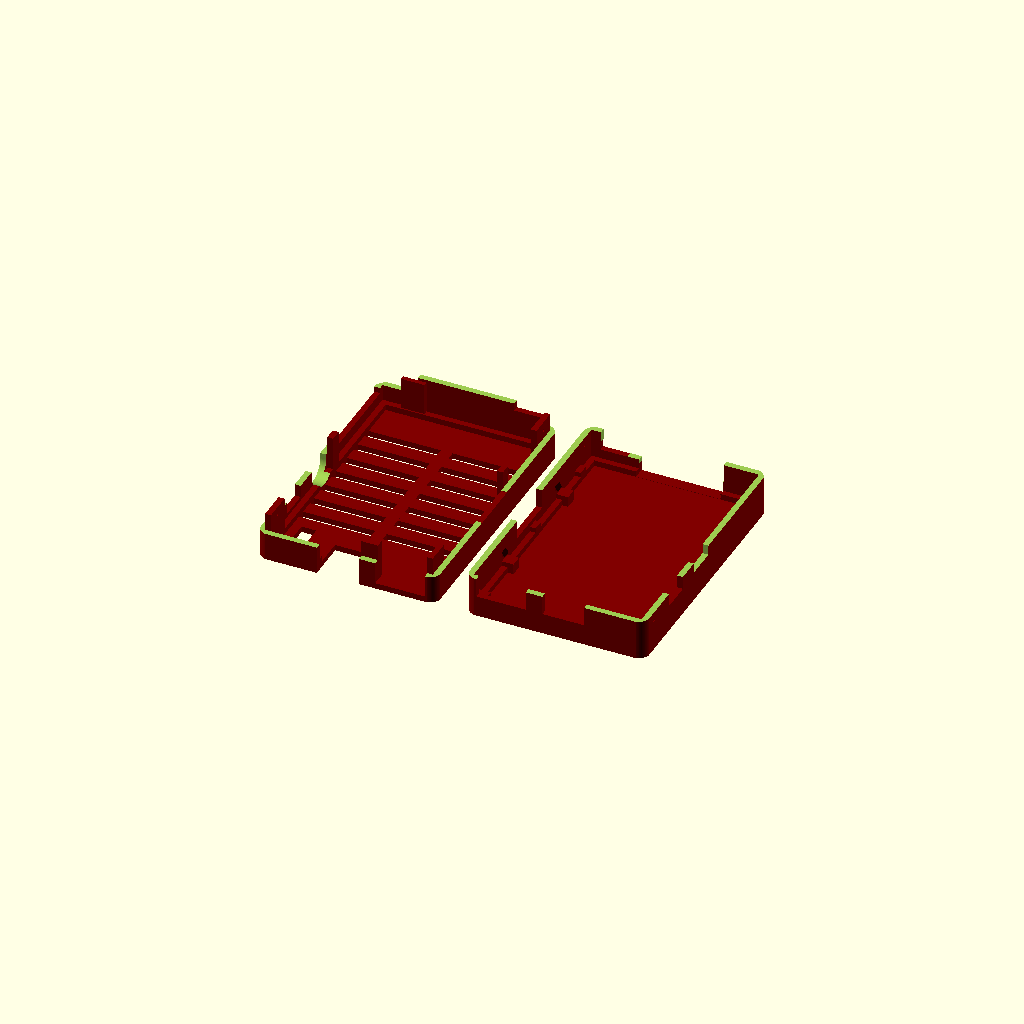
Cell 1: the model at its default parameters.
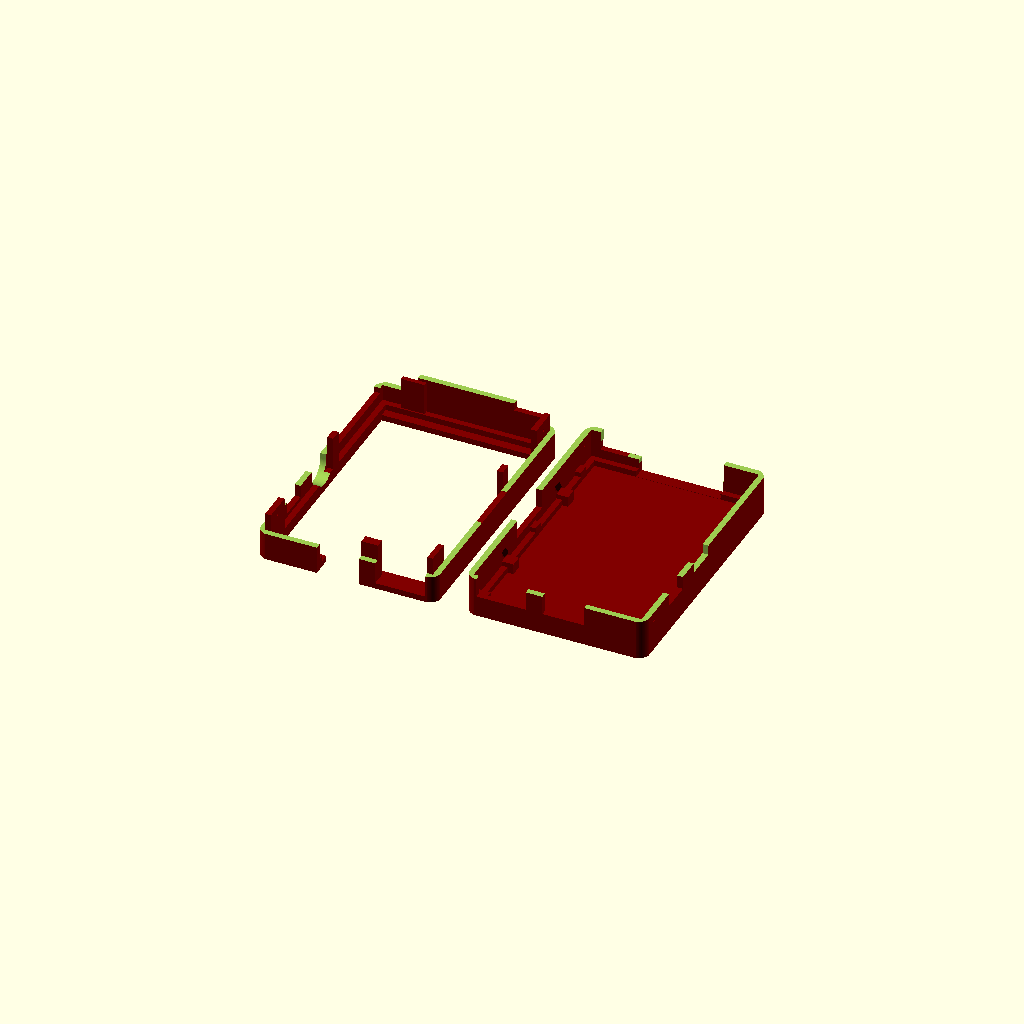
Cell 2 — topframe set to true, the other parameters unchanged.
All cells are drawn from one camera (rotation 55°, 0°, 25°, orthographic, colour scheme Cornfield), so only the parameter changes between them.
Source of the model, designs/RaspberryPi_v15.scad:
// Raspberry Pi Case
// Hans Harder 2012
//
// Warning: this is based on the Beta board dimensions...
//          so production models can be slightly different
//          for instance SD card holder height and USB socket dimensions
//
// Since all connectors stick out, case is split on HDMI height
// so the power and sdcard holder goes in first and then the pcb drops into place.
//
// v2: Adapted version after some suggestions from David...
//     removed feet, made both surface flat
// v3: Added fliptop option and smooth the corners of the box
// v4: Different levels of case split (make it 3d printable, thx David)
//     Looks strange but it fits...
//     Added frame mode (so no bottom and top deck)
//     Moved screw locations due to split and added some support structures
//     Unsure about 2nd screw location in combination with GPIO pins
// v5  relocated a lot of code in modules
//     SDslot location was not calculated correctly
// v6  Added pcb drawing
//     Added colors
//     Cut out better so there is no debris around
//     DRAwvars and options seperated, so it is easier to do 1 part
//     Make a low as possible case, let USB stick out
// v7  PCB options
//     Low level case optimisations
//     SD card location alterations
// v8  adapted pcb dimensions, board is really 56mm width
//     adapted support studs, moved some due to component location
//     components locations adapted
// v9  Added logo in seperate dxf file
//     Option added to put logo in middle or using whole deck
//     beautified code, kr style
// v10 Added logosunken and bottomsupport structures
//     Bottom supports are located where no components are located
//       so the pcb is not only supported from the sides
//     Well got my case, so based on what I see I changed:
//     case split level changed, should be better when printed on a reprap
//     Removed screwholes (far to small) for fastening top and added some more studs
//     Made frontstud a little thicker
// v11 Different splitlevel (more simple) on back
//     keep a little margin on back split, so that top and bottom always fit
//     added openlogo option
// v12 Different component locations/sizes
//     keep a little margin on component holes
//     pcbsize to 57.0 x 86.0   (actual it is 56.17 x 85.0)
//     made casestuds wider and added 2 minor holes for self tapping screws
// v13 skip this one.... :)
// v14 Production board measurements...
//	   small differences, sometimes components are soldered differently
//     keep more space
//     should fit like a glove...
// v15 moved the rca and snd a bit to get them more centered
//     Thanks to lincomatic at Thingiverse
//     Added option for GPIO side hole in bottom or top
//     Added showing GPIO pins with component drawing
//
// All parts are draw as default just disable the ones you don't want
DRAWfull        = 0;
DRAWtop         = 1;
DRAWbottom      = 1;
DRAWpcb         = 0;

GPIOHOLE        = 2;        // GPIO opening in :  1=bottom   2=top
GPIOsize        = 2;        // define height of gpiohole

// select how the case should look like
topframe    = false;        // if false, underneath values determines how
topholes    = true;
ledholes    = true;
// ---- holes sizes
holeofs=6;
holesiz=3;
holestep=8;
noholes=7;
holelen=30;
topmiddle   = false;

bottomframe = false;        // if false, underneath values determines how
bottomholes = false;
bottomscrew = false;
bottomsupport = false;         // Added extra support locations for pcb
bottomclick   = true;
bottompcb    = false;		    // just a pcb holder without a top

box_thickness = 2.0;            // minimum = 1.0
inside_h      = 12.5;           // 12.1 = lowprofile    16.5 is full height
pcb_h         = 5.6;            // height needed for SD holder and solder points of pcb
//pcb_h         = box_thickness+3.5;    // height needed for SD holder and solder points of pcb
// 4.1 = no deck, box_thickness+3.5 is with deck

// just some colors to see the difference
CASEcolor="Maroon";
CONNcolor="Silver";

// Define Raspberry Pi pcb dimensions in mm
inside_l = 86.0;                //85.00 is largest length reported, so a bit room on each side
inside_w = 57.2;                //56.17 is largest width  reported, so a bit room on each side
pcb_thickness = 1.7;

// Coordinates based on RJ45 corner = 0,0,0
// pcb connectors and locations. Based on Beta Board measurements of Gert and a real RPi

// Connectors
Crj45_x=2.0;			 //2.0
Crj45_y=-1;
Crj45_w=16.4;			// 15.4
Crj45_d=21.5;           //21.8
Crj45_h=13.8;

Cusb_x=24.5;            // 23.9
Cusb_y=-7.7;
Cusb_w=13.9;            // 13.3
Cusb_d=19.0;			// 17.2
Cusb_h=16.0;

Cpwr_x=3.25;				// 3.5 3.6
Cpwr_y=80.9;
Cpwr_w=8.8;				// 7.8 7.6
Cpwr_d=5.6;
Cpwr_h=2.6;

Csd_x=16.7;
Csd_y=inside_l-24.0;            // 30 mm is the length of a  sdcard
Csd_w=27.8;
Csd_d=29.0;
Csd_h=3.4;                  // under pcb

Chdmi_x=-1.2;
Chdmi_y=32.0;               // 32.4  if 15.1
Chdmi_w=11.4;
Chdmi_d=17.8;				  // 15.7 15.3
Chdmi_h=6.4;

Csnd_x=inside_w - 11.4;
Csnd_y=16.0;
Csnd_w=11.4;
Csnd_d=10.0;
Csnd_h=10.5;
Csnd_r=6.7;
Csnd_z=3.0;
Csnd_l=3.4;

Crca_x=inside_w - 10.0 - 2.1;
Crca_y=34.2;                // 34.6 was 35.2
Crca_w=10.0;
Crca_d=10.4;                 // 9.8
Crca_h=13.0;
Crca_r=8.6;
Crca_z=4;
Crca_l=10;                  // wild guess



pcb_c = pcb_h + pcb_thickness;            // component height
casesplit = pcb_c + Chdmi_h;              // split case at top of hdmi connector
echo("casesplit=",casesplit);
echo("case dimensions: w=",box_w," l=",box_l," h=",box_h);

// side stud sizes for supporting pcb
stud_w = 2;
stud_l = 4;

// calculate box size
box_l  = inside_l + (box_thickness * 2);
box_w  = inside_w + (box_thickness * 2);
box_h  = pcb_c + (pcb_thickness * 2) + inside_h;
box_w1 = box_thickness;
box_w2 = box_w - box_thickness;
box_l1 = box_thickness;
box_l2 = box_l - box_thickness;
box_wc = box_w / 2;                 // center width
box_lc = box_l / 2;                 // center length
box_t2 = box_thickness / 2.0;           // half box_thickness
middle = true;
// rounded corners
corner_radius = box_thickness*2;



// count no of items to draw
DRAWtotal = DRAWfull + DRAWtop + DRAWbottom;

// ====================================================== DRAW items
// if one  draw it centered
if (DRAWtotal == 1) {
    translate(v = [ -box_w/2, -box_l / 2, 0]) {
        if (DRAWfull ) {
           draw_case(0,1);
           translate(v=[0,0,0.2]) draw_case(1,0);
        }
        if (DRAWtop   ) {
            rotate(a=[0,180,0]) translate(v=[-box_w,0,-box_h]) draw_case(0,1);
        }
        if (DRAWbottom) draw_case(1,0);
    }
} else {
// draw each one on there one location
    if (DRAWfull)   {
        translate(v = [ box_w+20, -box_l / 2, 0]) {
            draw_case(1,0);
            translate(v=[0,0,0.2]) draw_case(0,1);
        }
    }
    if (DRAWbottom) {
        translate(v = [ 5, 5, 0]) draw_case(1,0);
    }
    if (DRAWtop)    {
        translate(v = [ - 5,  5, box_h])  rotate(a=[0,180,0]) draw_case(0,1);
    }
}

// ======================================================= END of draw
// Module sections

module make_deckholes(no,w,d,step) {
for ( i = [0 : 1 : no - 1] ) {
        translate(v=[w/2,(i*step)+(step/2),box_thickness/2]) cube([w,d, box_thickness+18], center=true);
    }
}


// create a deck or insert
module make_deck(w,d,z,hole_no,hole_size,hole_step) {
    hole_w=(w - 12) / 2;      // change 12 for middle piece size
    ofs1=4;
    ofs2=w - ofs1 - hole_w;
    hole_ofs= ((d - hole_no*hole_step) / 2) - box_thickness/2;
    translate(v = [(box_w-w)/2, (box_l-d)/2,z]) {
        color(CASEcolor) {
            echo("deck : z=",z," w=",w+0.01," d=",d+0.01);
            difference() {
                cube([w, d, box_thickness], center = false);
                if (top && holes && hole_size>0) {
                    translate(v=[-1,hole_ofs+holeofs,-0.1]) make_deckholes(noholes,holelen,holesiz,holestep);
                    translate(v=[w/2-2,hole_ofs+holeofs,-0.1]) make_deckholes(noholes,holelen,holesiz,holestep);
                }
                if (screwholes) {
                    // --- 2x screw holes in bottom for mounting
                    translate(v = [w/2 - 4, 10-4, -1]) cube([8, 3, 5], center = false);
                    translate(v = [w/2 - 4, 10-3, -1]) cylinder(r=3, h=8, $fn=100, center=true);
                    // 2nd screw hole
                    translate(v = [w/2 - 3, d - 10 +3, -1]) cube([8, 3, 5], center = false);
                    translate(v = [w/2 + 4, d - 10 +4, -1]) cylinder(r=3, h=8, $fn=100);
                    if (!holes) {
                        // middle screw hole
                        translate(v = [w/2 - 4, d/2    , -1]) cube([8, 2, 5], center = false);
                        translate(v = [w/2 - 4, d/2 + 1, -1]) cylinder(r=2, h=8, $fn=100);
                    }
                }
                if (holes && !top) {
                    translate(v=[(w-hole_w)/2,holeofs,-0.1]) make_deckholes(noholes,hole_w,holesiz,holestep);
                }
                if (top && ledholes) {
						translate([w-8,3,-0.1])
	                    cube([5,11,20]);
                }
            }
            color(CASEcolor) {
                if (top && holes) {
                    translate(v = [w/2-box_thickness,12,0]) cube([4,d-13, box_thickness], center = false);
                }
                if (middle) {
                    // --- solid area for sticker
                    translate(v = [w/2-10,d/2-5-box_thickness/2,0]) {
                        cube([20,20, box_thickness], center = false);
                    }
                }
            }
        }
    }
}

module rounded_corner(x,y,rx,ry,cx,cy) {
    translate(v = [x, y, -1]) {
        difference() {
            translate(v=[rx,ry,0])    cube([corner_radius,corner_radius,box_h+2], center=false);
            translate(v=[cx, cy, -1]) cylinder(r=corner_radius, h=box_h+2, $fn=100);
        }
    }
}


module make_topcomponents(alpha=1) {
    color(CONNcolor, alpha=alpha) translate(v=[box_w1,box_l1,pcb_c]) {
        translate(v=[Crj45_x,Crj45_y,0]) cube([Crj45_w,Crj45_d,Crj45_h],center=false);
        translate(v=[Cusb_x,Cusb_y,0])   cube([Cusb_w,Cusb_d,Cusb_h],center=false);
        translate(v=[Cpwr_x,Cpwr_y,0])   cube([Cpwr_w,Cpwr_d,Cpwr_h],center=false);
        translate(v=[Chdmi_x,Chdmi_y,0]) cube([Chdmi_w,Chdmi_d,Chdmi_h],center=false);

        //SND
        translate(v=[Csnd_x,Csnd_y,0]) cube([Csnd_w+0.1,Csnd_d,Csnd_h],center=false);
        translate(v=[Csnd_x+Csnd_w,Csnd_y+Csnd_d/2,Csnd_z+Csnd_r/2]) rotate(a=90,v=[0,1,0]) cylinder(r=Csnd_r/2, h=Csnd_l, $fn=100);

        //RCA
        translate(v=[Crca_x,Crca_y,0]) cube([Crca_w+0.2,Crca_d,Crca_h],center=false);
        translate(v=[Crca_x+Crca_w,Crca_y+Crca_d/2,Crca_z+Crca_r/2]) rotate(a=90,v=[0,1,0]) cylinder(r=Crca_r/2, h=Crca_l+0.1, $fn=100);
    }
    for ( i = [0 : 1 : 12] ) {
        color("black", alpha=alpha) translate(v=[box_w2-6.6,box_l2-1-34+(i*2.54),pcb_c]) cube([5.08,2.53,2.5]);
        color("Gainsboro", alpha=alpha) translate(v=[box_w2-6.6+0.97,box_l2-1-34+(i*2.54)+0.95,pcb_c-3])  cube([0.6,0.6,11.5]);
        color("Gainsboro", alpha=alpha) translate(v=[box_w2-6.6+3.61,box_l2-1-34+(i*2.54)+0.95,pcb_c-3])  cube([0.6,0.6,11.5]);

    }
}

module make_connholes() {
    // =================================== cut outs, offset from 0,0
    //RJ45:    2mm offset, 15.5mm width, 13.1mm height
    set_cutout(box_w1+Crj45_x,box_l1+Crj45_y-3,pcb_c,   Crj45_w+0.1,Crj45_d+3,Crj45_h);
    //usb:  23.9mm offset, 13.3mm width, 15.4mm height
    set_cutout(box_w1+Cusb_x,box_l1+Cusb_y,pcb_c,   Cusb_w,Cusb_d,Cusb_h+0.1);

    //power: 3.4mm offset,    8mm width,    3mm height
    set_cutout(box_w1+Cpwr_x,box_l1+Cpwr_y,pcb_c,   Cpwr_w,Cpwr_d+4,Cpwr_h+0.01);
    //sd:   15mm offset,   28mm width,    3.5mm height under pcb
    if (pcb_h >= (Csd_h+1.5) ) {
        set_cutout(box_w1+Csd_x-0.3,box_l2-28,pcb_h-Csd_h,Csd_w+0.6,box_thickness+30,Csd_h+0.1);
    } else {
        set_cutout(box_w1+Csd_x-0.3,box_l2-32,pcb_h-20,Csd_w+0.6,40,20.01);
    }
    //HDMI: 32.9mm offset,  15.3mm width,   6.3mm height
    set_cutoutv(box_w1+Chdmi_x-3,box_l1+Chdmi_y,pcb_c,    Chdmi_w+3.1,Chdmi_d,Chdmi_h+0.1);

    // snd:   14mm offset,  12mm width,   8.2 mm height
    set_cutout(box_w1+Csnd_x,box_l1+Csnd_y,pcb_c+2,    Csnd_w+7,Csnd_d,Csnd_h-2);

    // RCA:   35mm offset,  10mm width     10mm height
    translate(v=[box_w1+Crca_x+Crca_w,box_l1+Crca_y+Crca_d/2,pcb_c+Crca_z+Crca_r/2]) {
        rotate(a=90,v=[0,1,0]) cylinder(r=Crca_r/2+1, h=Crca_l, $fn=100);
    }
    translate(v=[box_w1+Crca_x+Crca_w,box_l1+Crca_y+(Crca_d-Crca_r)/2-1,pcb_c+Crca_z-1]) {
        cube([5,Crca_r+2,Crca_r/2+1]);
    }
}

module make_pcb(alpha=1) {
    translate(v=[box_w1,box_l1,pcb_h]) {
        color("darkgreen", alpha=alpha) cube([inside_w,inside_l,pcb_thickness], center=false);
    }
    color(CONNcolor, alpha=alpha) {
        translate(v=[box_w1+Csd_x,box_l1+Csd_y,pcb_h-Csd_h]) cube([Csd_w,Csd_d,Csd_h],center=false);
    }
    make_topcomponents(alpha=alpha);
}

// put extra supports on free spaces, used beta board image
module make_supports() {
    if (!bottomframe) {
        translate(v=[box_w1+10 ,box_l1+28,0.1]) cube([3, 2,pcb_h-0.1]);
        translate(v=[box_w2-7.5,box_l1+28,0.1]) cube([3, 2,pcb_h-0.1]);

        translate(v=[box_w1+7  ,box_l2-35,0.1])  cube([5, 5,pcb_h-0.1]);
        translate(v=[box_w2-13 ,box_l2-35,0.1])  cube([5, 5,pcb_h-0.1]);

        translate(v=[box_w1+12 ,box_l2-16,0.1])  cube([1.5 ,5,pcb_h-0.1]);
        translate(v=[box_w2-9  ,box_l2-16,0.1])  cube([1.5 ,5,pcb_h-0.1]);
    }
}

// width,depth,height,boxthickness,ledgethickness
module make_case(w,d,h,bt,lt) {
    dt=bt+lt;    // box+ledge thickness
    bt2=bt+bt;    // 2x box thickness
    // Now we just substract the shape we have created in the four corners
    color(CASEcolor) difference() {
        cube([w,d,h], center=false);
        if (rounded) {
            rounded_corner(-0.1,d+0.1, 0             ,-corner_radius,  corner_radius,-corner_radius);
            rounded_corner(w+0.1,d+0.1, -corner_radius,-corner_radius, -corner_radius,-corner_radius);
            rounded_corner(w+0.1,-0.1, -corner_radius,0             , -corner_radius, corner_radius);
            rounded_corner(-0.1,-0.1, 0             ,0             ,  corner_radius, corner_radius);
        }
        // empty inside, but keep a ledge for strength
        translate(v = [bt, bt, dt])   cube([w-bt2, d-bt2, h-(dt*2)], center = false);
        translate(v = [dt,dt,bt])     cube([w-(dt*2), d-(dt*2), h-bt2], center = false);
        // remove bottom and top deck
        translate(v = [box_thickness+2, box_thickness+5,-2]) {
            cube([inside_w-4, inside_l-10, box_h+4], center = false);
        }
    }
    if (!topframe) {
        make_deck(inside_w-4,inside_l-4,box_h-box_thickness, 12,3,5, holes=topholes, ledholes=ledholes, middle=topmiddle,screwholes=false,top=true);
    }
    if (!bottomframe) {
        make_deck(inside_w-4,inside_l-4,0, 12,3,5, holes=bottomholes,screwholes=bottomscrew,middle=false,top=false);
        if (bottomsupport) {
            make_supports();
        }
    }
}

module make_stud(x,y,z,w,h,l) {
    translate(v = [x, y, z]) cube([w, l, h], center = false);
}

module set_cutout(x,y,z,w,l,h) {
    color(CASEcolor)    translate(v = [x+(w/2), y+(l/2), z+(h/2)]) cube([w+0.4, l+0.2, h+0.2], center = true);
}

module set_cutoutv(x,y,z,w,l,h) {
    color(CASEcolor)    translate(v = [x+(w/2), y+(l/2), z+(h/2)]) cube([w+0.2, l+0.4, h+0.2], center = true);
}

module draw_pcbhold() {
  if (bottomclick) {
    color(CASEcolor) {
        translate(v=[0  ,22,2]) cube([box_thickness,4,pcb_c]);
        translate(v=[box_w1-0.1  ,22.5,pcb_c+0.1]) {
            difference() {
                cube([1, 3,2]);
                translate(v=[1,-0.1,0])  rotate(a=-30, v=[0,1,0])  cube([1.6, 3.2, 4]);
            }
        }
        translate(v=[0  ,60.5,2]) cube([box_thickness,5,pcb_c]);
        translate(v=[box_w1-0.1  ,61.5,pcb_c+0.1]) {
            difference() {
                cube([1,3,2]);
                translate(v=[1,-0.1,0])  rotate(a=-30, v=[0,1,0])  cube([1.6, 3.2, 4]);
            }
        }
        translate(v=[box_w2,29.5,2]) cube([box_thickness,4,pcb_c]);
        translate(v=[box_w2+0.1  ,30+3,pcb_c+0.1]) {
            rotate(a=180, v=[0,0,1]) difference() {
                cube([1, 3,3]);
                translate(v=[1,-0.1,0])  rotate(a=-30, v=[0,1,0])  cube([1.6, 3.2, 4]);
            }
        }
        translate(v=[box_w2,60.5,2]) cube([box_thickness,5,pcb_c]);
        translate(v=[box_w2+0.1  ,61+3.5,pcb_c+0.1]) {
            rotate(a=180, v=[0,0,1]) difference() {
                cube([1,3,3]);
                translate(v=[1,-0.1,0])  rotate(a=-30, v=[0,1,0])  cube([1.6, 3.2, 4]);
            }
        }
    }
  }
}

module split_top() {
    split1=box_w1+Cpwr_x;
    split2=split1+Cpwr_w;
    split3=box_w1+Csd_x - 12;   // min 16.5+28
    split4=box_w2 - 7;
    // Different splitlevels for the shells
    // 1st half on split level
    translate(v = [-1,  -1, casesplit-0.2])    cube([box_w+2, 21, 0.4], center = false);
    // back on 3 different levels
    translate(v = [-1,  20, casesplit-0.2])    cube([split1+1     , box_l, 0.4], center = false);
    translate(v = [split2, 20, pcb_c-0.2])     cube([split3-split2, box_l, 0.4], center = false);
    translate(v = [split3, 20, pcb_h-0.2])     cube([split4-split3, box_l, 0.4], center = false);
    translate(v = [split4, 20, casesplit-0.2]) cube([20           , box_l, 0.4], center = false);
}

module remove_top() {
    split1=box_w1+Cpwr_x;
    split2=split1+Cpwr_w;
    split3=box_w2 - 12;
    possd1=box_w1 + Csd_x - 0.3;
    widesd1=Csd_w+0.6;
    // Different splitlevels for the shells
    // 1st half on split level
    translate(v = [-1,  -1, casesplit])    cube([100,100, box_h], center = false);
    // back on 3 different levels
    translate(v = [split1, 20, pcb_c])     cube([split3-split1, box_l, box_h], center = false);
    translate(v = [possd1, 60, pcb_h-0.1])  cube([widesd1, box_l, 2], center = false);
//    translate(v = [split1, 20, pcb_c])     cube([20, box_l, box_h], center = false);
//    translate(v = [split2, 20, pcb_h])     cube([split3-split2, box_l, box_h], center = false);
  if (bottompcb) {
    translate(v = [-1,  -1, pcb_c])    cube([100,100, box_h], center = false);
  }
}

module remove_bottom() {
    split1=box_w1+Cpwr_x;
    split2=split1+Cpwr_w;
    split3=box_w2 - 12.1;
    possd1=box_w1 + Csd_x - 0.2;
    widesd1=Csd_w+0.6;
    // Different splitlevels for the shells
    // 1st half on split level
    translate(v = [-1,  -1, -1])    cube([box_w+2, box_l-6, casesplit+1], center = false);
    // back on 3 different levels
    translate(v = [-1, 20, -1])     cube([box_w+2  , box_l, pcb_c+1.1], center = false);
    translate(v = [-1, 20, -1])     cube([split1+1.1 , box_l, casesplit+1], center = false);
    translate(v = [-1, 20, -1])     cube([split2+1.1 , box_l, pcb_c+Cpwr_h+1.1], center = false);
    translate(v = [split3, 20, -1]) cube([20       , box_l, casesplit+1], center = false);
}

module draw_case(bottom, top) {
    difference() {
        union() {
            // make empty case
            difference() {
                make_case(box_w,box_l,box_h, box_thickness,stud_w, rounded=true);
                if (top != 0 && bottom == 0)    remove_bottom();
                if (top == 0 && bottom != 0)    remove_top();
            }
            color(CASEcolor) {
                if (bottom != 0 ) {
                    // add bottom studs for pcb
                    // add bottom studs for pcb
                    make_stud(box_w1       , box_l1         , 0, 4,pcb_h,4);      // rj45
                    make_stud(box_w1       , box_lc-stud_l/2, 0, stud_w,pcb_h,stud_l);      // hdmi
                    make_stud(box_w1, box_lc/2, 0, 4,pcb_h,stud_l);
                    make_stud(box_w1, box_lc+(box_lc/2)-5, 0, 4,pcb_h,stud_l);

                    make_stud(box_w1, box_l2-stud_l-8, 0, stud_w,pcb_h,stud_l);        // BEFORE pwr
                    make_stud(box_w2-stud_w, box_l1         , 0, stud_w,pcb_h,stud_l);      // leds
                    make_stud(box_w2-4, box_lc-stud_l/2, 0, 4,pcb_h,stud_l);                // RCA
                    make_stud(box_w2-stud_w, box_l2-stud_l  , 0, stud_w,pcb_h,stud_l);      // GPIO


                    translate(v=[box_w1+Cusb_x-6,box_l1,1])  cube([3.0, 4,pcb_h-1.1]);
                    translate(v=[box_w2-15.8    ,box_l1,1])  cube([3.0, 4,pcb_h-1.1]);

                    draw_pcbhold();
                }

                if (top != 0) {
                    // --- screw connection plates
                    translate(v = [box_w1 + Crj45_x+Crj45_w, box_l1, casesplit - 5.4]) {
                        cube([10, 3, box_h-(casesplit-5.4)], center = false);
                    }
                    translate(v = [box_w2-15, box_l2 - 1.5, casesplit - 5.4]) {
                            cube([8, 1.5, box_h-(casesplit-5.4)], center = false);
                    }
                    // extra support for shell
                    translate(v = [box_w1, box_l1, pcb_c+0.4]) {
                        cube([stud_w, 8, box_h-pcb_c-1], center = false);
                    }
                    translate(v = [box_w1, box_l2-10, pcb_c+0.4]) {
     	                   cube([stud_w, 10, box_h-pcb_c-1], center = false) ;
					 }
                    translate(v = [box_w1, box_l1+Chdmi_y+Chdmi_d+1.5, pcb_c+0.4]) {
                        cube([stud_w, 4, box_h-pcb_c-1], center = false);
                    }
                    translate(v = [box_w2-stud_w, box_l1, pcb_c+0.4]) {
                        cube([stud_w,10, box_h-pcb_c-1], center = false);
                    }
                    translate(v = [box_w2-stud_w, box_l1+Crca_y+Crca_d+1, pcb_c+0.4]) {
                        cube([stud_w, 4, box_h-pcb_c-1], center = false);
                    }
                }
            } // color
        } // end union
        // conn plate hole
        color(CASEcolor) {
        translate(v = [box_w1-5, box_l2-5, casesplit-3]) {
				rotate([0,90,0]) cylinder(r=0.5, h=10, $fn=100);
		 }
        translate(v = [box_w2-5, box_l1+5, casesplit-3]) {
				rotate([0,90,0]) cylinder(r=0.5, h=10, $fn=100);
		 }
        if (GPIOHOLE == 1 && bottom != 0) {
		     translate(v = [box_w2-5, box_l1+51, casesplit-GPIOsize]) cube([10,33.2,GPIOsize+0.1]);             
        }
        if (GPIOHOLE == 2 && top != 0) {
		     translate(v = [box_w2-5, box_l1+51, casesplit-0.1]) cube([10,33.2,GPIOsize]);             
        }
        }
        if (bottom != 0) {
            if (top == 0) {
                remove_top();
            } else {
                split_top();
            }
        }
        make_connholes();
    }
    if (bottom) {
        draw_pcbhold();
        if (DRAWpcb == 1)  make_pcb(alpha=0.5);
    }
} // end module
Parameter table extracted from the source (name, type, default, range or options):
DRAWfull: number, default 0
DRAWtop: number, default 1
DRAWbottom: number, default 1
DRAWpcb: number, default 0
GPIOHOLE: number, default 2
GPIOsize: number, default 2
topframe: bool, default false
topholes: bool, default true
ledholes: bool, default true
holeofs: number, default 6
holesiz: number, default 3
holestep: number, default 8
noholes: number, default 7
holelen: number, default 30
topmiddle: bool, default false
bottomframe: bool, default false
bottomholes: bool, default false
bottomscrew: bool, default false
bottomsupport: bool, default false
bottomclick: bool, default true
bottompcb: bool, default false
box_thickness: number, default 2
inside_h: number, default 12.5
pcb_h: number, default 5.6
CASEcolor: string, default "Maroon"
CONNcolor: string, default "Silver"
inside_l: number, default 86
inside_w: number, default 57.2
pcb_thickness: number, default 1.7
Crj45_x: number, default 2
Crj45_y: number, default -1
Crj45_w: number, default 16.4
Crj45_d: number, default 21.5
Crj45_h: number, default 13.8
Cusb_x: number, default 24.5
Cusb_y: number, default -7.7
Cusb_w: number, default 13.9
Cusb_d: number, default 19
Cusb_h: number, default 16
Cpwr_x: number, default 3.25
Cpwr_y: number, default 80.9
Cpwr_w: number, default 8.8
Cpwr_d: number, default 5.6
Cpwr_h: number, default 2.6
Csd_x: number, default 16.7
Csd_w: number, default 27.8
Csd_d: number, default 29
Csd_h: number, default 3.4
Chdmi_x: number, default -1.2
Chdmi_y: number, default 32
Chdmi_w: number, default 11.4
Chdmi_d: number, default 17.8
Chdmi_h: number, default 6.4
Csnd_y: number, default 16
Csnd_w: number, default 11.4
Csnd_d: number, default 10
Csnd_h: number, default 10.5
Csnd_r: number, default 6.7
Csnd_z: number, default 3
Csnd_l: number, default 3.4
Crca_y: number, default 34.2
Crca_w: number, default 10
Crca_d: number, default 10.4
Crca_h: number, default 13
